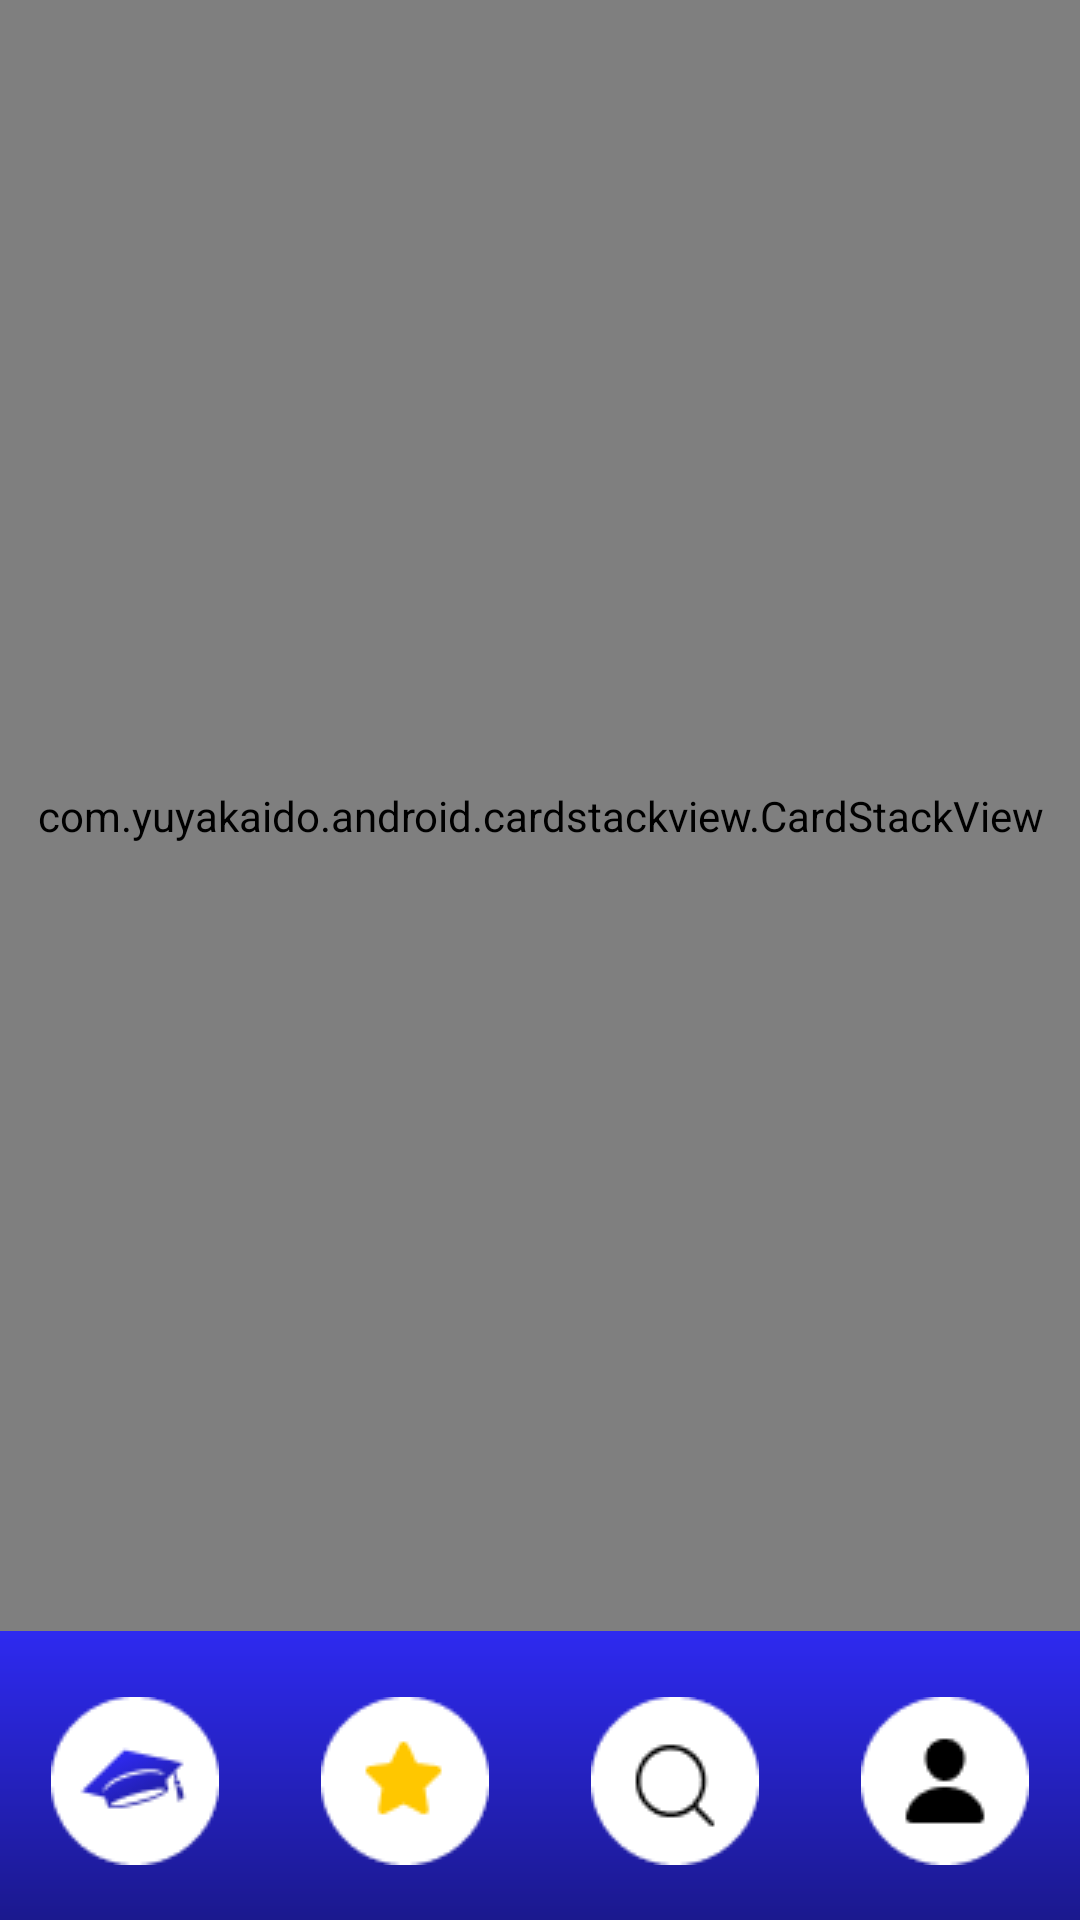

Layout XML and referenced resources for this Android screen:
<!-- AndroidManifest.xml: application theme Theme.MatchMentor -->
<!-- res/layout/activity_main.xml -->
<RelativeLayout xmlns:android="http://schemas.android.com/apk/res/android"
    xmlns:tools="http://schemas.android.com/tools"
    android:layout_width="match_parent"
    android:layout_height="match_parent"
    tools:context=".view.HomePageActivity">

    <com.yuyakaido.android.cardstackview.CardStackView
        android:id="@+id/card_stack_view"
        android:background="@drawable/background_gradient"
        android:layout_width="match_parent"
        android:layout_height="0dp"
        android:layout_weight="1"
        android:layout_alignParentTop="true"
        android:layout_above="@+id/bottom_navigation" />

    <LinearLayout
        android:id="@+id/bottom_navigation"
        android:layout_width="match_parent"
        android:layout_height="100dp"
        android:layout_alignParentBottom="true"
        android:layout_marginBottom="-4dp"
        android:background="@drawable/background_gradient"
        android:orientation="horizontal"
        android:gravity="center"
        android:padding="0dp"
        android:weightSum="4">

        <ImageView
            android:id="@+id/icon_academic"
            android:layout_width="0dp"
            android:layout_height="60dp"
            android:layout_weight="1"
            android:layout_gravity="center"
            android:src="@drawable/icon_logo_footer"
            android:scaleType="centerInside" />

        <ImageView
            android:id="@+id/icon_star"
            android:layout_width="0dp"
            android:layout_height="60dp"
            android:layout_weight="1"
            android:layout_gravity="center"
            android:src="@drawable/icon_star"
            android:scaleType="centerInside" />

        <ImageView
            android:id="@+id/icon_search"
            android:layout_width="0dp"
            android:layout_height="60dp"
            android:layout_weight="1"
            android:layout_gravity="center"
            android:src="@drawable/icon_search"
            android:scaleType="centerInside" />

        <ImageView
            android:id="@+id/icon_profile"
            android:layout_width="0dp"
            android:layout_height="60dp"
            android:layout_weight="1"
            android:layout_gravity="center"
            android:src="@drawable/icon_user"
            android:scaleType="centerInside" />

    </LinearLayout>
</RelativeLayout>
<!-- resources referenced by this layout -->
<resources>
  <!-- drawable background_gradient (drawable) -->
  <layer-list xmlns:android="http://schemas.android.com/apk/res/android">
      <item>
          <shape>
              <gradient
                  android:angle="167.37"
                  android:startColor="#2E2AF0"
                  android:endColor="#1A188A"
                  android:type="linear" />
          </shape>
      </item>
  </layer-list>
  <!-- drawable icon_logo_footer: png bitmap (drawable, 1932 bytes) -->
  <!-- drawable icon_search: png bitmap (drawable, 1080 bytes) -->
  <!-- drawable icon_star: png bitmap (drawable, 1049 bytes) -->
  <!-- drawable icon_user: png bitmap (drawable, 993 bytes) -->
  <style name="Theme.MatchMentor" parent="android:Theme.Material.Light.NoActionBar" />
</resources>
